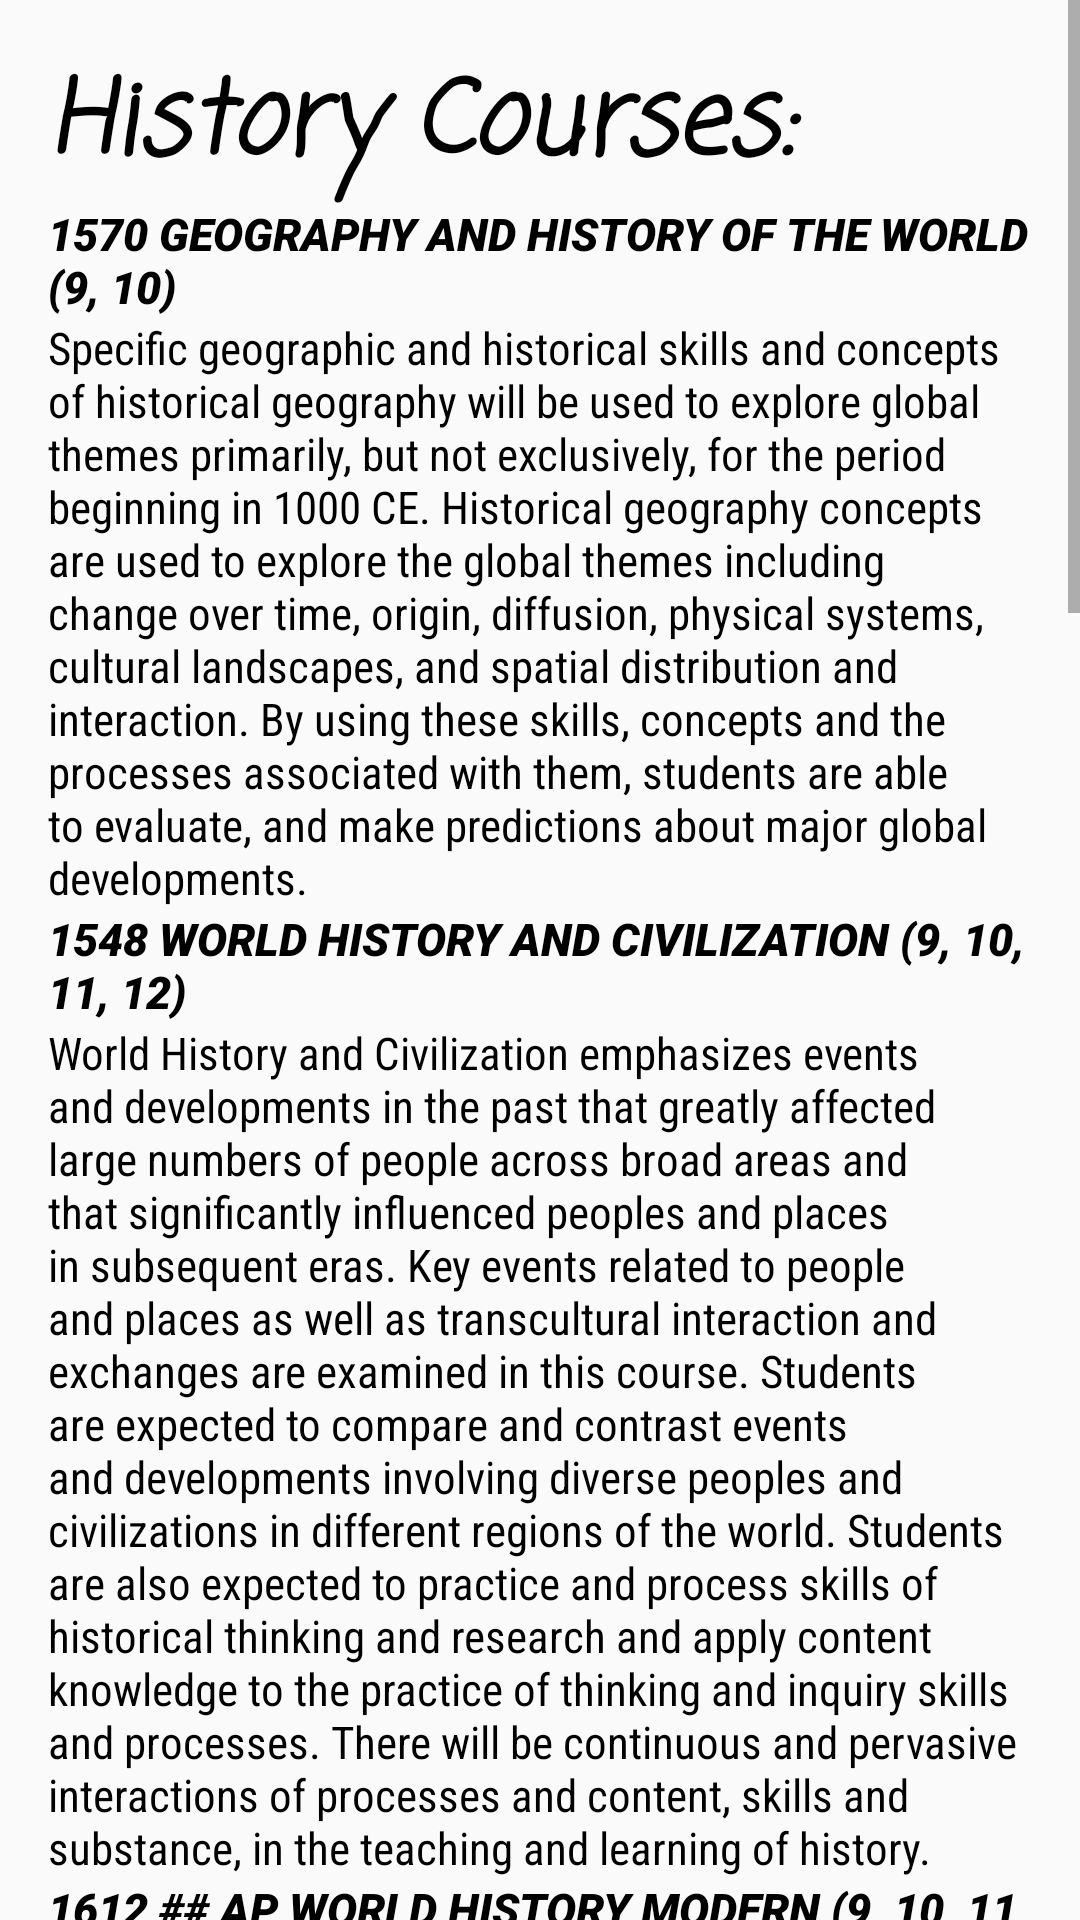

Layout XML and referenced resources for this Android screen:
<!-- AndroidManifest.xml: application theme Theme.Schedbuddy -->
<!-- res/layout/history_courses.xml -->
<?xml version="1.0" encoding="utf-8"?>
<ScrollView
    xmlns:android="http://schemas.android.com/apk/res/android"
    android:layout_width="match_parent"
    android:layout_height="match_parent">

    <LinearLayout
        android:layout_width="match_parent"
        android:layout_height="wrap_content"
        android:orientation="vertical"
        android:padding="16dp">

        <TextView
            android:id="@+id/historyCourses"
            android:layout_width="match_parent"
            android:layout_height="wrap_content"
            android:fontFamily="casual"
            android:text="History Courses:"
            android:textAllCaps="false"
            android:textColor="@color/black"
            android:textSize="34sp"
            android:textStyle="bold|italic" />
        <TextView
            android:id="@+id/preGeo"
            android:layout_width="match_parent"
            android:layout_height="wrap_content"
            android:fontFamily="sans-serif-black"
            android:text="1570 GEOGRAPHY AND HISTORY OF THE WORLD (9, 10)"
            android:textAllCaps="false"
            android:textColor="@color/black"
            android:textSize="15sp"
            android:textStyle="bold|italic" />

        <TextView
            android:id="@+id/geo"
            android:layout_width="match_parent"
            android:layout_height="wrap_content"
            android:fontFamily="sans-serif-condensed"
            android:text="Specific geographic and historical skills and concepts of
historical geography will be used to explore global themes primarily, but not exclusively, for the period beginning in 1000
CE. Historical geography concepts are used to explore the global themes including change over time, origin, diffusion,
physical systems, cultural landscapes, and spatial distribution and interaction. By using these skills, concepts and the
processes associated with them, students are able to evaluate, and make predictions about major global developments."
            android:textAllCaps="false"
            android:textColor="@color/black"
            android:textSize="15sp" />

        <TextView
            android:id="@+id/preWorld"
            android:layout_width="match_parent"
            android:layout_height="wrap_content"
            android:fontFamily="sans-serif-black"
            android:text="1548 WORLD HISTORY AND CIVILIZATION (9, 10, 11, 12)"
            android:textAllCaps="false"
            android:textColor="@color/black"
            android:textSize="15sp"
            android:textStyle="bold|italic" />

        <TextView
            android:id="@+id/world"
            android:layout_width="match_parent"
            android:layout_height="wrap_content"
            android:fontFamily="sans-serif-condensed"
            android:text="World History and Civilization emphasizes events and
developments in the past that greatly affected large numbers of people across broad areas and that significantly
influenced peoples and places in subsequent eras. Key events related to people and places as well as transcultural
interaction and exchanges are examined in this course. Students are expected to compare and contrast events and
developments involving diverse peoples and civilizations in different regions of the world. Students are also expected to
practice and process skills of historical thinking and research and apply content knowledge to the practice of thinking and
inquiry skills and processes. There will be continuous and pervasive interactions of processes and content, skills and
substance, in the teaching and learning of history."
            android:textAllCaps="false"
            android:textColor="@color/black"
            android:textSize="15sp" />

        <TextView
            android:id="@+id/preapWorld"
            android:layout_width="match_parent"
            android:layout_height="wrap_content"
            android:fontFamily="sans-serif-black"
            android:text="1612 ## AP WORLD HISTORY MODERN (9, 10, 11, 12)"
            android:textAllCaps="false"
            android:textColor="@color/black"
            android:textSize="15sp"
            android:textStyle="bold|italic" />

        <TextView
            android:id="@+id/apWorld"
            android:layout_width="match_parent"
            android:layout_height="wrap_content"
            android:fontFamily="sans-serif-condensed"
            android:text="This course is designed to be the equivalent of a two-semester
introductory college or university world history course. According to the College Board, AP World History Modern
students “investigate significant events, individuals, developments, and processes in historical periods from
approximately 1200 CE to the present. Students develop and use the same skills, practices, and methods employed by
historians: analyzing primary and secondary sources; making historical comparisons; utilizing reasoning about
contextualization, causation, and continuity and change over time; and developing historical arguments. The course
provides five themes that students explore throughout the course in order to make connections among historical
developments in different times and places: interactions between humans and the environment; development and
interaction of cultures; state building, expansion, and conflict; creation, expansion, and interaction of economic systems;
and development and transformation of social structures. Summer reading information will be distributed in the spring.
Recommendation: 3.4 GPA. Exam registration will take place in September and October. Standard AP fees apply."
            android:textAllCaps="false"
            android:textColor="@color/black"
            android:textSize="15sp" />

        <TextView
            android:id="@+id/preIndiana"
            android:layout_width="match_parent"
            android:layout_height="wrap_content"
            android:fontFamily="sans-serif-black"
            android:text="1518 * INDIANA STUDIES (9, 10, 11, 12)"
            android:textAllCaps="false"
            android:textColor="@color/black"
            android:textSize="15sp"
            android:textStyle="bold|italic" />

        <TextView
            android:id="@+id/indiana"
            android:layout_width="match_parent"
            android:layout_height="wrap_content"
            android:fontFamily="sans-serif-condensed"
            android:text="This one semester elective course is an integrated course that compares and
contrasts state and national developments in the areas of politics, economics, history, and culture. The course uses Indiana
history as a basis for understanding current policies, practices, and state legislative procedures. It also includes the study
of state and national constitutions from a historical perspective and as a current foundation of government. Examination
of individual leaders and their roles in a democratic society will be included and students will examine the participation
of citizens in the political process. Selections from Indiana arts and literature may also be analyzed for insights into
historical events and cultural expressions."
            android:textAllCaps="false"
            android:textColor="@color/black"
            android:textSize="15sp" />

        <TextView
            android:id="@+id/preAfrican"
            android:layout_width="match_parent"
            android:layout_height="wrap_content"
            android:fontFamily="sans-serif-black"
            android:text="1500 * AFRICAN STUDIES (9, 10, 11, 12)"
            android:textAllCaps="false"
            android:textColor="@color/black"
            android:textSize="15sp"
            android:textStyle="bold|italic" />

        <TextView
            android:id="@+id/african"
            android:layout_width="match_parent"
            android:layout_height="wrap_content"
            android:fontFamily="sans-serif-condensed"
            android:text="African Studies is a one-semester course that will focus on the history of Africa
and how specific eras and events in Africa continue to affect our current global relationships. Students will learn about
various cultures represented on the continent of Africa, ethnicities, religion, arts and entertainment, forms of government,
and economic trends and systems. Students will be able to recognize evidence of African influence in their own
communities. This course counts as an elective for all diplomas."
            android:textAllCaps="false"
            android:textColor="@color/black"
            android:textSize="15sp" />

        <TextView
            android:id="@+id/rando2"
            android:layout_width="match_parent"
            android:layout_height="wrap_content"
            android:fontFamily="sans-serif-condensed"
            android:text="This course is designed for Fishers HS male and female athletes involved in an IHSAA sponsored sport or one of the following
        FHS Club Sports: lacrosse, rugby, volleyball. This course is for the motivated student-athlete who is serious about
        improving his strength, explosive power, speed, and agility through a strenuous training program involving weight
        training, plyometric, speed development, and agility drills. Students will be evaluated on participation, proper dress,
        workout log upkeep, quizzes, and improvement over the course of the semester in strength (as measured by a 1-rep max
        of the bench press, squat, and power clean) and explosive power and speed (as measured by 40-yard dash time, 20-yard
        Pro-agility test, 20-yard acceleration test, and vertical jump). Requirement: Complete the two graduation-required
        physical education credits through required PE courses and/or an alternate credit option. A maximum of 8 total credits
        can be earned in elective physical education courses. It is recommended that FHS athletes complete the prerequisite
        physical education credits by the end of their freshman year so they can enter APC as a sophomore."
            android:textAllCaps="false"
            android:visibility="invisible"
            android:textColor="@color/black"
            android:textSize="15sp" />

    </LinearLayout>
</ScrollView>
<!-- resources referenced by this layout -->
<resources>
  <style name="Theme.Schedbuddy" parent="android:Theme.Material.Light.NoActionBar" />
  <!-- not gathered from this repository: default colours our renderer supplied (Android Studio template values) -->
  <color name="black">#FF000000</color>
</resources>
